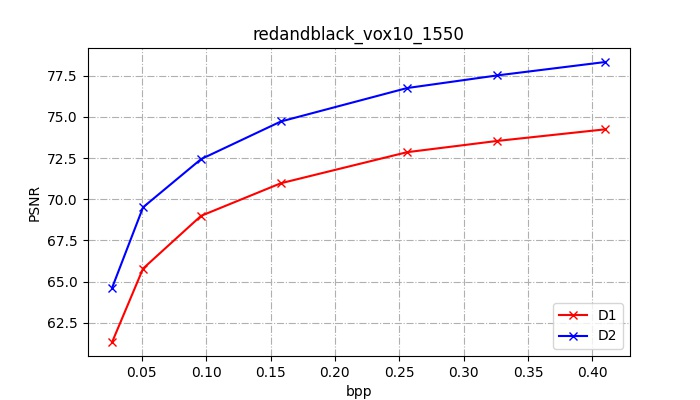

Source data for this figure (header and first rows):
mse1      (p2point), mse1,PSNR (p2point), mse1      (p2plane), mse1,PSNR (p2plane), h.       1(p2point), h.,PSNR  1(p2point), mse2      (p2point), mse2,PSNR (p2point), mse2      (p2plane), mse2,PSNR (p2plane), h.       2(p2point), h.,PSNR  2(p2point), mseF      (p2point), mseF,PSNR (p2point), mseF      (p2plane), mseF,PSNR (p2plane), h.        (p2point), h.,PSNR   (p2point), num_points(input), num_points(output), resolution, bits, bpp, bpp(coords)
2.31, 61.33, 1.08, 64.63, 234.0, 41.28, 1.335, 63.71, 1.066, 64.69, 54.0, 47.64, 2.31, 61.33, 1.08, 64.63, 234.0, 41.28, 757691, 757691, 1024, 20360, 0.027, 0.027
0.8269, 65.79, 0.351, 69.52, 257.0, 40.87, 0.5267, 67.75, 0.3448, 69.59, 30.0, 50.2, 0.8269, 65.79, 0.351, 69.52, 257.0, 40.87, 757691, 757691, 1024, 38392, 0.051, 0.027
0.3957, 68.99, 0.1713, 72.63, 86.0, 45.62, 0.3232, 69.87, 0.1791, 72.44, 25.0, 50.99, 0.3957, 68.99, 0.1791, 72.44, 86.0, 45.62, 757691, 757691, 1024, 72544, 0.096, 0.027
0.2508, 70.98, 0.1009, 74.93, 65.0, 46.84, 0.2185, 71.57, 0.1057, 74.73, 13.0, 53.83, 0.2508, 70.98, 0.1057, 74.73, 65.0, 46.84, 757691, 757691, 1024, 119816, 0.158, 0.027
0.1625, 72.86, 0.06186, 77.05, 30.0, 50.2, 0.1513, 73.17, 0.06625, 76.76, 9.0, 55.43, 0.1625, 72.86, 0.06625, 76.76, 30.0, 50.2, 757691, 757691, 1024, 193896, 0.256, 0.027
0.1388, 73.54, 0.05153, 77.85, 20.0, 51.96, 0.1307, 73.81, 0.05552, 77.52, 11.0, 54.55, 0.1388, 73.54, 0.05552, 77.52, 20.0, 51.96, 757691, 757691, 1024, 246536, 0.326, 0.027
0.118, 74.25, 0.04252, 78.68, 35.0, 49.53, 0.1116, 74.49, 0.04602, 78.34, 8.0, 55.94, 0.118, 74.25, 0.04602, 78.34, 35.0, 49.53, 757691, 757691, 1024, 310880, 0.41, 0.027
